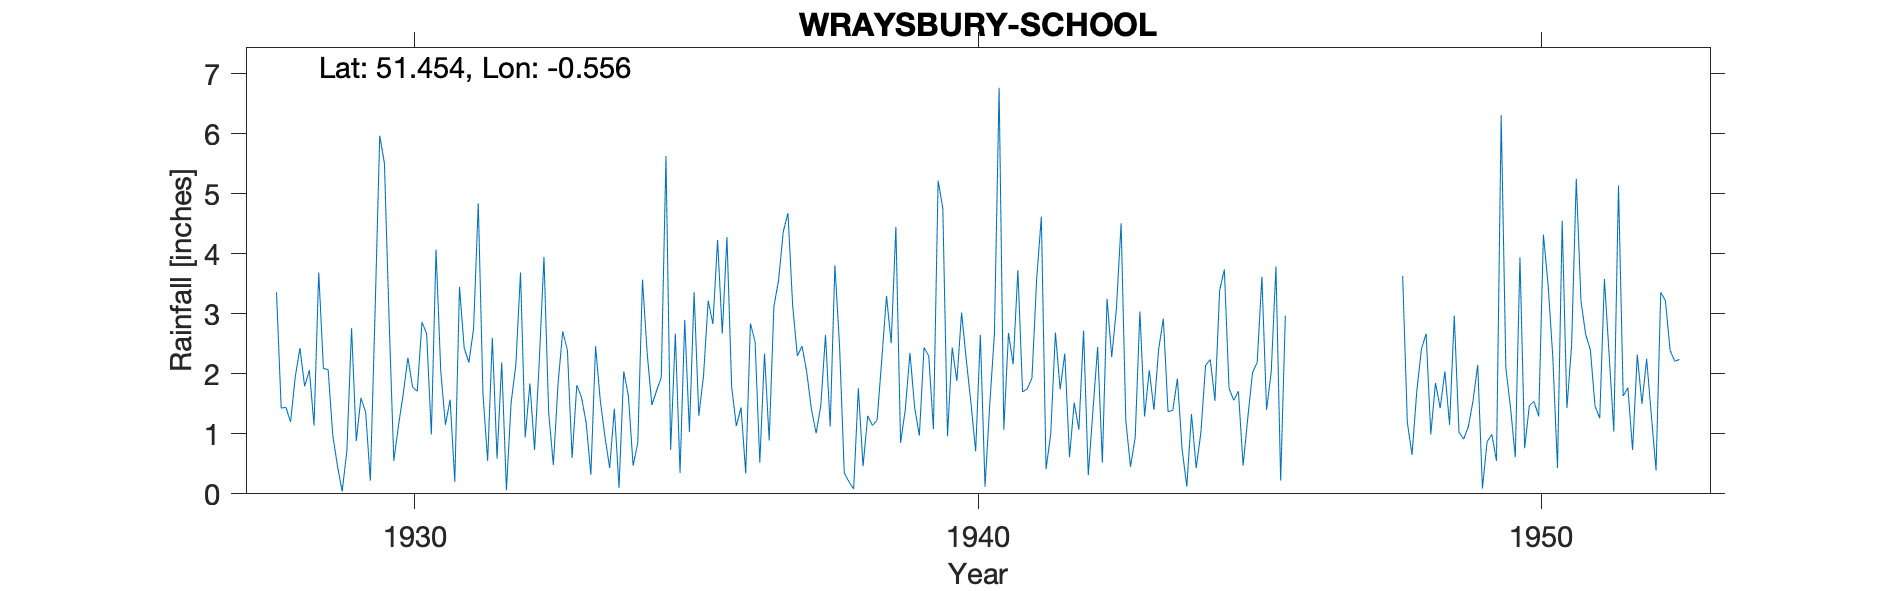

The data file committed next to this chart (first rows):
WRAYSBURY-SCHOOL, , , , , , , , , , , , , , , , , , , , , , , 
Grid ref, TQ004738, Long, -0.5564, Lat, 51.45, Elevation, 59, ft, , , , , , , , , , , , , , , 
Station no, 1004, , , , , , , , , , , , , , , , , , , , , , 
, 1920, 1921, 1922, 1923, 1924, 1925, 1926, 1927, 1928, 1929, 1930, 1931, 1932, 1933, 1934, 1935, 1936, 1937, 1938, 1939, 1940, 1941, 1942
January, , , , , , , , , 3.36, 0.97, 2.9, 1.15, 2.19, 1.83, 1.42, 0.73, 4.28, 4.37, 2.46, 4.45, 2.44, 2.68, 2.34
February, , , , , , , , , 1.43, 0.46, 0.55, 1.57, 0.06, 2.71, 0.1, 2.67, 1.78, 4.68, 0.35, 0.85, 1.88, 2.16, 0.61
March, , , , , , , , , 1.44, 0.04, 1.14, 0.2, 1.52, 2.39, 2.04, 0.35, 1.13, 3.14, 0.2, 1.4, 3.02, 3.73, 1.52
April, , , , , , , , , 1.2, 0.72, 1.66, 3.45, 2.14, 0.6, 1.63, 2.9, 1.44, 2.3, 0.08, 2.35, 2.24, 1.7, 1.07
May, , , , , , , , , 1.95, 2.76, 2.27, 2.43, 3.69, 1.81, 0.47, 1.03, 0.34, 2.46, 1.76, 1.44, 1.51, 1.75, 2.72
June, , , , , , , , , 2.43, 0.88, 1.78, 2.19, 0.94, 1.61, 0.85, 3.36, 2.84, 2.03, 0.46, 0.97, 0.71, 1.93, 0.31
July, , , , , , , , , 1.79, 1.6, 1.71, 2.75, 1.84, 1.18, 3.57, 1.3, 2.53, 1.41, 1.3, 2.44, 2.65, 3.58, 1.39
August, , , , , , , , , 2.06, 1.36, 2.86, 4.84, 0.73, 0.32, 2.34, 1.96, 0.52, 1.01, 1.14, 2.3, 0.12, 4.62, 2.45
September, , , , , , , , , 1.14, 0.22, 2.67, 1.67, 2.2, 2.46, 1.48, 3.22, 2.34, 1.47, 1.23, 1.08, 1.48, 0.41, 0.52
October, , , , , , , , , 3.69, 3.01, 0.99, 0.55, 3.95, 1.56, 1.72, 2.83, 0.89, 2.65, 2.24, 5.22, 2.67, 1, 3.25
November, , , , , , , , , 2.09, 5.97, 4.07, 2.6, 1.36, 0.95, 1.94, 4.23, 3.12, 1.12, 3.3, 4.76, 6.77, 2.69, 2.28
December, , , , , , , , , 2.07, 5.51, 2.05, 0.59, 0.48, 0.43, 5.63, 2.67, 3.56, 3.81, 2.51, 0.96, 1.07, 1.74, 3.09
Total, , , , , , , , , 24.65, 23.5, 24.65, 23.99, 21.1, 17.85, 23.19, 27.25, 24.77, 30.45, 17.03, 28.22, 26.56, 27.99, 21.55
New gauge from 1947, , , , , , , , , , , , , , , , , , , , , , , 
1949 Total corrected, , , , , , , , , , , , , , , , , , , , , , , 
